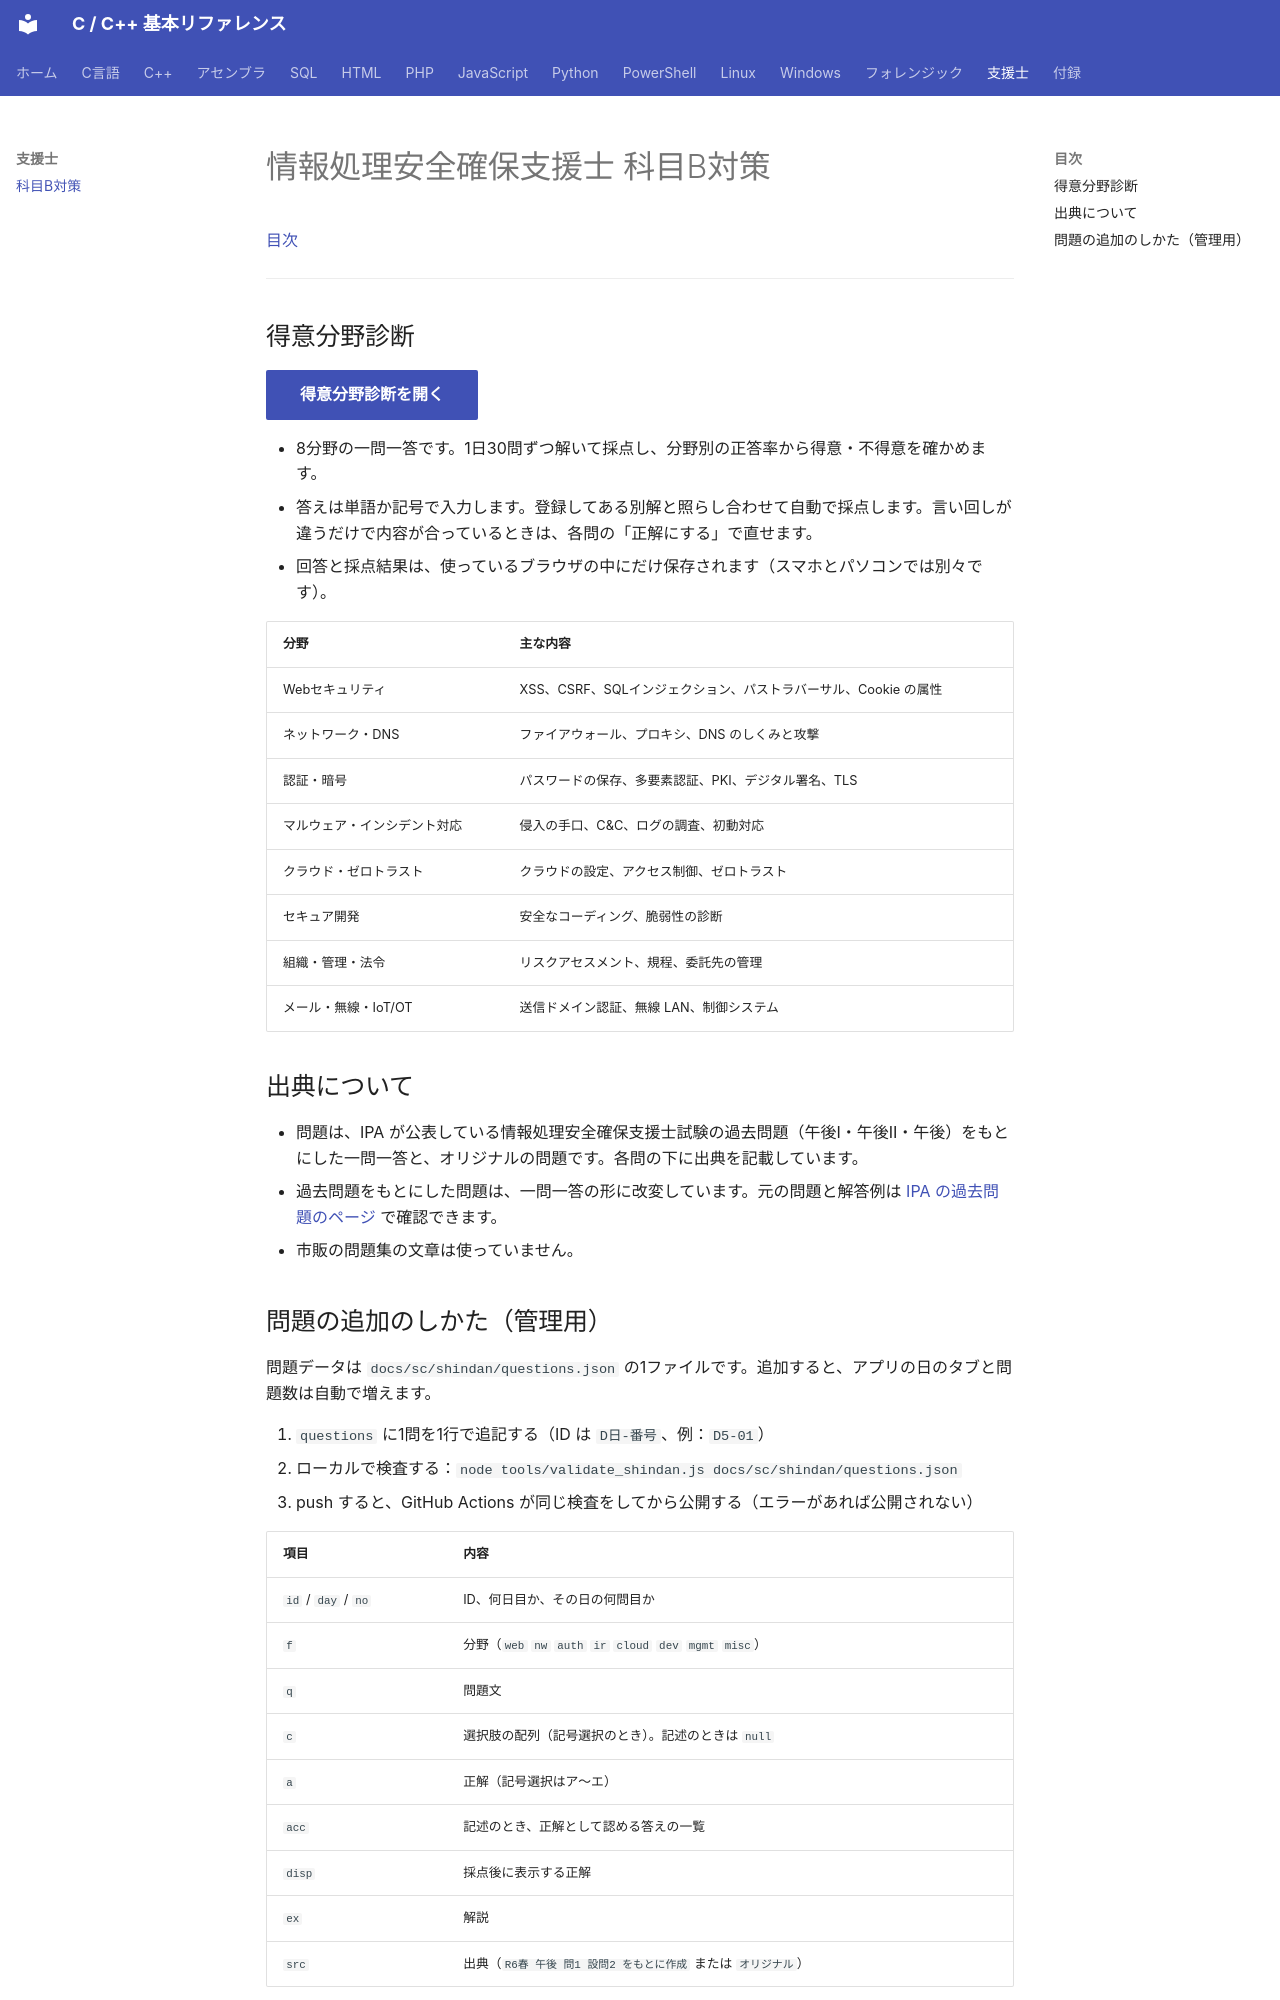

repository: git-d-u/c-cpp-reference · page: sc/index.html · generator: mkdocs

# 情報処理安全確保支援士 科目B対策

[目次](../index.md)

---

## 得意分野診断

**[得意分野診断を開く](shindan/index.html){ .md-button .md-button--primary }**

- 8分野の一問一答です。1日30問ずつ解いて採点し、分野別の正答率から得意・不得意を確かめます。
- 答えは単語か記号で入力します。登録してある別解と照らし合わせて自動で採点します。言い回しが違うだけで内容が合っているときは、各問の「正解にする」で直せます。
- 回答と採点結果は、使っているブラウザの中にだけ保存されます（スマホとパソコンでは別々です）。

| 分野 | 主な内容 |
|------|---------|
| Webセキュリティ | XSS、CSRF、SQLインジェクション、パストラバーサル、Cookie の属性 |
| ネットワーク・DNS | ファイアウォール、プロキシ、DNS のしくみと攻撃 |
| 認証・暗号 | パスワードの保存、多要素認証、PKI、デジタル署名、TLS |
| マルウェア・インシデント対応 | 侵入の手口、C&C、ログの調査、初動対応 |
| クラウド・ゼロトラスト | クラウドの設定、アクセス制御、ゼロトラスト |
| セキュア開発 | 安全なコーディング、脆弱性の診断 |
| 組織・管理・法令 | リスクアセスメント、規程、委託先の管理 |
| メール・無線・IoT/OT | 送信ドメイン認証、無線 LAN、制御システム |

## 出典について

- 問題は、IPA が公表している情報処理安全確保支援士試験の過去問題（午後Ⅰ・午後Ⅱ・午後）をもとにした一問一答と、オリジナルの問題です。各問の下に出典を記載しています。
- 過去問題をもとにした問題は、一問一答の形に改変しています。元の問題と解答例は [IPA の過去問題のページ](https://www.ipa.go.jp/shiken/mondai-kaiotu/index.html) で確認できます。
- 市販の問題集の文章は使っていません。
